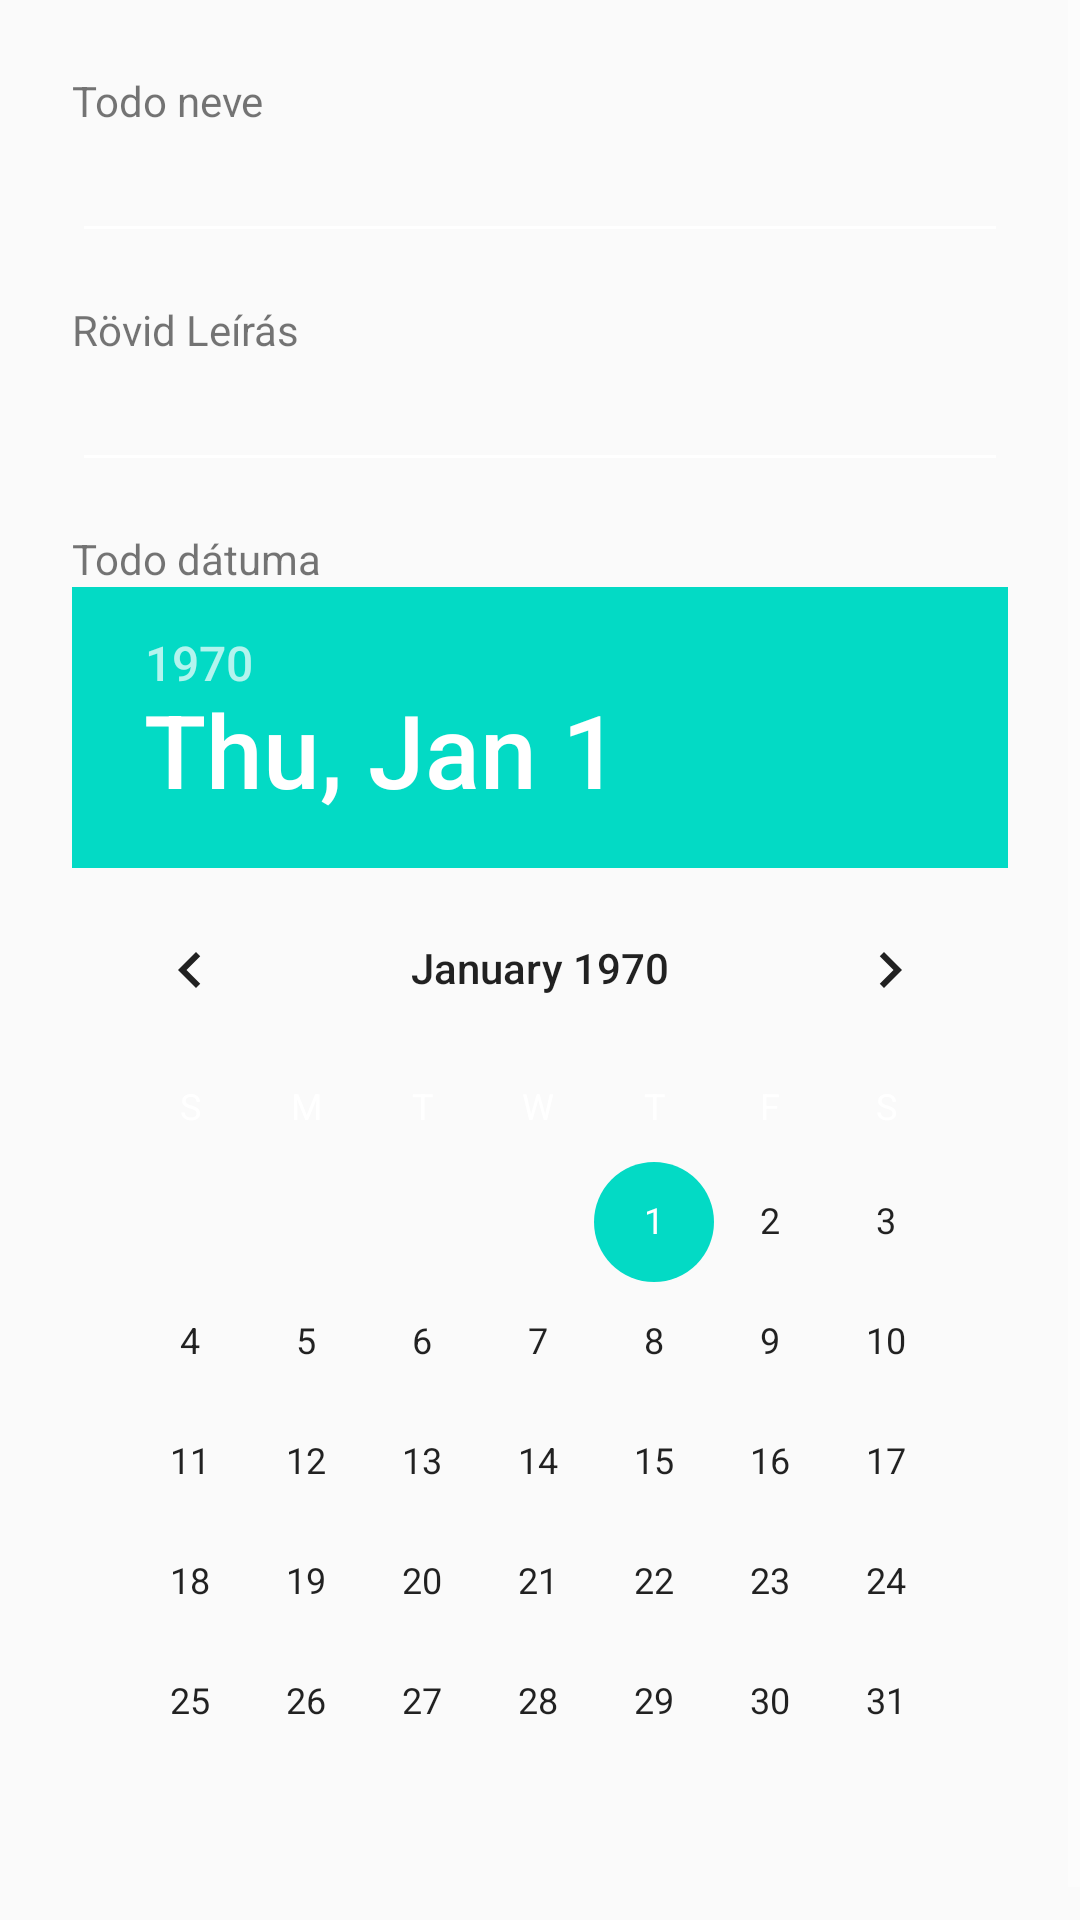

Layout XML and referenced resources for this Android screen:
<!-- AndroidManifest.xml: application theme AppTheme -->
<!-- res/layout/new_todo_item_fragment.xml -->
<?xml version="1.0" encoding="utf-8"?>
<ScrollView xmlns:android="http://schemas.android.com/apk/res/android"
    android:layout_width="match_parent"
    android:layout_height="match_parent">
    <LinearLayout
        xmlns:android="http://schemas.android.com/apk/res/android"
        android:layout_width="match_parent"
        android:layout_height="wrap_content"
        android:orientation="vertical"
        android:padding="24dip">
            <TextView
                android:layout_width="wrap_content"
                android:layout_height="wrap_content"
                android:text="@string/added_todo_name"/>

            <EditText
                android:id="@+id/todoItemNameText"
                android:layout_width="match_parent"
                android:layout_height="wrap_content"/>
        <TextView
            android:layout_width="wrap_content"
            android:layout_height="wrap_content"
            android:layout_marginTop="16dip"
            android:text="@string/added_todo_short_text"/>

        <EditText
            android:id="@+id/todoItemDescription"
            android:layout_width="match_parent"
            android:layout_height="wrap_content"/>

            <TextView
                android:layout_width="wrap_content"
                android:layout_height="wrap_content"
                android:layout_marginTop="16dip"
                android:text="@string/added_todo_date"/>

        <DatePicker
            android:id="@+id/todoItemDatePicker"
            android:layout_width="wrap_content"
            android:layout_height="wrap_content" />
    </LinearLayout>
</ScrollView>
<!-- resources referenced by this layout -->
<resources>
  <string name="added_todo_date">Todo dátuma</string>
  <string name="added_todo_name">Todo neve</string>
  <string name="added_todo_short_text">Rövid Leírás</string>
  <style name="AppTheme" parent="Theme.AppCompat.Light.DarkActionBar">
          
          <item name="colorPrimary">@color/colorPrimary</item>
          <item name="colorPrimaryDark">@color/colorPrimaryDark</item>
          <item name="colorAccent">@color/colorAccent</item>
          <item name="android:textColorSecondary">@color/colorWhite</item>
      </style>
  <color name="colorPrimary">#6200EE</color>
  <color name="colorPrimaryDark">#3700B3</color>
  <color name="colorAccent">#03DAC5</color>
  <color name="colorWhite">#FFFFFF</color>
</resources>
